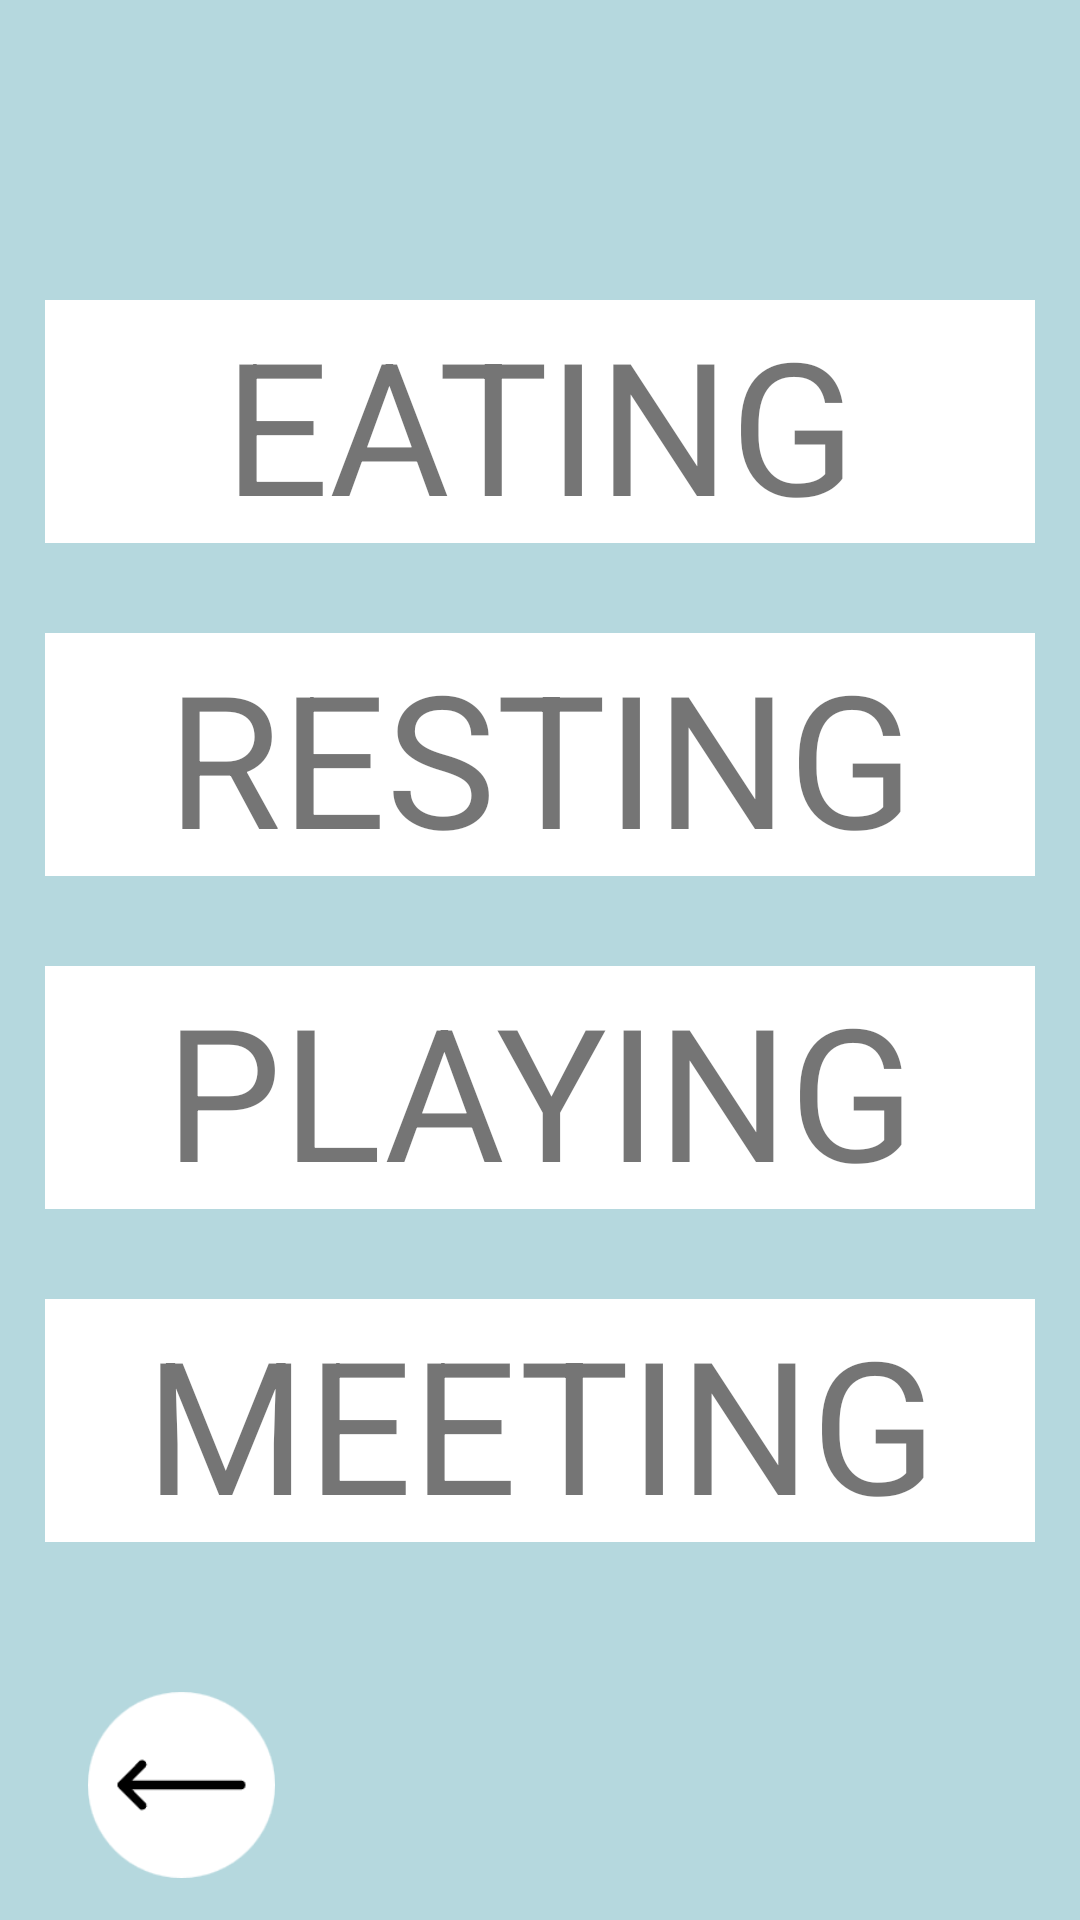

Android layout source for this screen:
<!-- AndroidManifest.xml: application theme Theme.TravelTest -->
<!-- res/layout/fragment_selection.xml -->
<?xml version="1.0" encoding="utf-8"?>
<androidx.constraintlayout.widget.ConstraintLayout xmlns:android="http://schemas.android.com/apk/res/android"
    xmlns:app="http://schemas.android.com/apk/res-auto"
    xmlns:tools="http://schemas.android.com/tools"
    android:layout_width="match_parent"
    android:layout_height="match_parent"
    android:background="@color/lightblue"
    tools:context=".fragment.SelectionFragment">

    
    <LinearLayout
        android:id="@+id/linearLayout"
        android:layout_width="330dp"
        android:layout_height="0dp"
        android:gravity="bottom"
        android:orientation="vertical"
        android:weightSum="4"
        app:layout_constraintBottom_toTopOf="@+id/guideline2"
        app:layout_constraintEnd_toEndOf="parent"
        app:layout_constraintStart_toStartOf="parent"
        app:layout_constraintTop_toTopOf="parent"
        tools:ignore="MissingConstraints">

        <TextView
            android:id="@+id/option_1"
            android:text="EATING"
            android:textSize="30pt"
            android:layout_width="match_parent"
            android:layout_height="0dp"
            android:layout_marginTop="100dp"
            android:layout_marginBottom="30dp"
            android:layout_weight="1"
            android:background="@color/white"
            android:gravity="center" />

        <TextView
            android:id="@+id/option_2"
            android:text="RESTING"
            android:textSize="30pt"
            android:layout_width="match_parent"
            android:layout_height="0dp"
            android:layout_marginBottom="30dp"
            android:layout_weight="1"
            android:background="@color/white"
            android:gravity="center" />

        <TextView
            android:id="@+id/option_3"
            android:text="PLAYING"
            android:textSize="30pt"
            android:layout_width="match_parent"
            android:layout_height="0dp"
            android:layout_marginBottom="30dp"
            android:layout_weight="1"
            android:background="@color/white"
            android:gravity="center" />

        <TextView
            android:id="@+id/option_4"
            android:text="MEETING"
            android:textSize="30pt"
            android:layout_width="match_parent"
            android:layout_height="0dp"
            android:layout_marginBottom="30dp"
            android:layout_weight="1"
            android:background="@color/white"
            android:gravity="center" />
    </LinearLayout>


    <androidx.constraintlayout.widget.Guideline
        android:id="@+id/guideline2"
        android:layout_width="wrap_content"
        android:layout_height="wrap_content"
        android:orientation="horizontal"
        app:layout_constraintGuide_percent="0.85" />

    <ImageView
        android:id="@+id/btn_pre"
        android:layout_width="65dp"
        android:layout_height="62dp"
        android:layout_marginStart="28dp"
        android:layout_marginTop="20dp"
        android:src="@drawable/previous"
        app:layout_constraintStart_toStartOf="parent"
        app:layout_constraintTop_toTopOf="@+id/guideline2"
        android:contentDescription=""
        tools:ignore="" />
</androidx.constraintlayout.widget.ConstraintLayout>
<!-- resources referenced by this layout -->
<resources>
  <color name="lightblue">#B5D8DE</color>
  <color name="white">#FFFFFFFF</color>
  <!-- drawable previous: png bitmap (drawable, 2556 bytes) -->
  <style name="Theme.TravelTest" parent="Theme.AppCompat.Light.NoActionBar" />
</resources>
